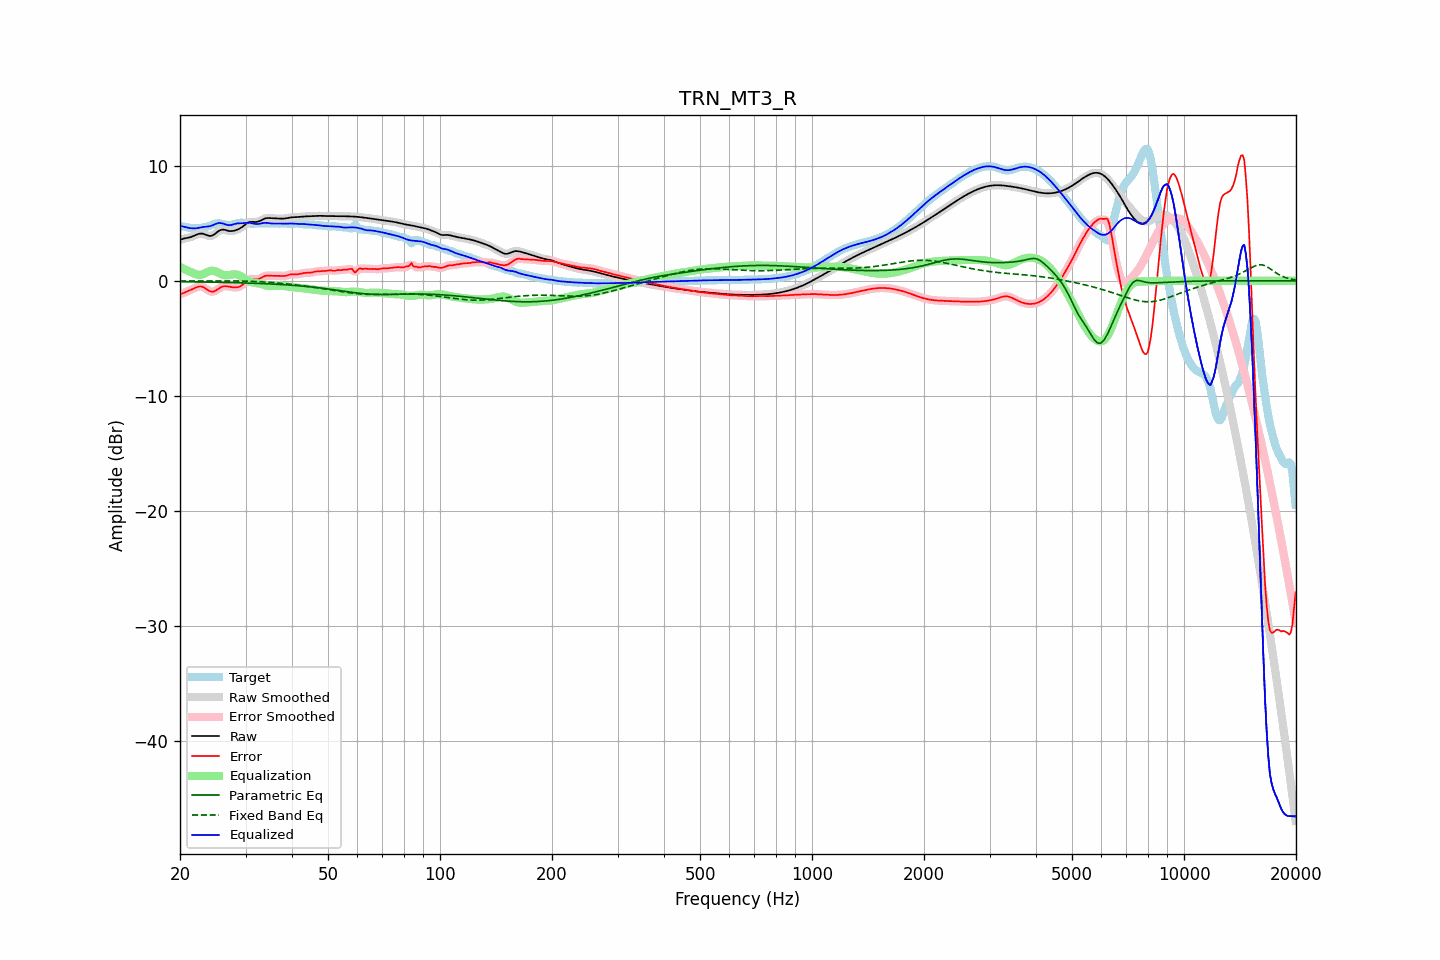

The data file committed next to this chart (first rows):
frequency, raw, error, smoothed, error_smoothed, equalization, parametric_eq, fixed_band_eq, equalized_raw, equalized_smoothed, target
20.00, 3.57, -1.17, 3.57, -1.18, 1.21, -0.07, -0.01, 4.77, 4.78, 4.74
20.20, 3.62, -1.12, 3.62, -1.12, 1.13, -0.08, -0.01, 4.75, 4.75, 4.74
20.40, 3.66, -1.07, 3.66, -1.07, 1.06, -0.08, -0.01, 4.72, 4.72, 4.73
20.61, 3.70, -1.01, 3.69, -1.01, 0.99, -0.08, -0.01, 4.69, 4.69, 4.71
20.81, 3.72, -0.95, 3.72, -0.95, 0.93, -0.08, -0.01, 4.65, 4.65, 4.67
21.02, 3.75, -0.89, 3.75, -0.89, 0.87, -0.08, -0.01, 4.61, 4.61, 4.64
21.23, 3.78, -0.83, 3.78, -0.83, 0.81, -0.09, -0.01, 4.59, 4.59, 4.61
21.44, 3.82, -0.77, 3.82, -0.77, 0.75, -0.09, -0.01, 4.57, 4.58, 4.59
21.66, 3.88, -0.70, 3.88, -0.70, 0.69, -0.09, -0.01, 4.56, 4.56, 4.58
21.87, 3.94, -0.64, 3.94, -0.64, 0.62, -0.09, -0.01, 4.56, 4.56, 4.57
22.09, 4.00, -0.58, 4.00, -0.58, 0.57, -0.09, -0.01, 4.57, 4.57, 4.58
22.31, 4.06, -0.53, 4.05, -0.53, 0.54, -0.09, -0.01, 4.59, 4.59, 4.58
22.54, 4.10, -0.49, 4.10, -0.49, 0.52, -0.10, -0.01, 4.62, 4.62, 4.59
22.76, 4.12, -0.49, 4.11, -0.49, 0.53, -0.10, -0.01, 4.65, 4.65, 4.60
22.99, 4.11, -0.52, 4.10, -0.52, 0.57, -0.10, -0.01, 4.68, 4.67, 4.62
23.22, 4.06, -0.58, 4.06, -0.58, 0.62, -0.10, -0.01, 4.69, 4.69, 4.65
23.45, 4.01, -0.67, 4.01, -0.67, 0.69, -0.11, -0.01, 4.70, 4.70, 4.68
23.69, 3.96, -0.77, 3.95, -0.77, 0.76, -0.11, -0.01, 4.72, 4.72, 4.73
23.92, 3.91, -0.86, 3.92, -0.86, 0.83, -0.11, -0.01, 4.74, 4.74, 4.78
24.16, 3.90, -0.93, 3.91, -0.92, 0.87, -0.11, -0.00, 4.77, 4.77, 4.83
24.40, 3.94, -0.95, 3.94, -0.95, 0.88, -0.12, -0.00, 4.82, 4.82, 4.88
24.65, 4.01, -0.93, 4.01, -0.92, 0.87, -0.12, -0.00, 4.88, 4.88, 4.93
24.89, 4.11, -0.86, 4.11, -0.86, 0.83, -0.12, -0.00, 4.94, 4.94, 4.97
25.14, 4.22, -0.77, 4.22, -0.77, 0.77, -0.12, -0.00, 4.99, 4.99, 4.99
25.39, 4.33, -0.67, 4.33, -0.68, 0.70, -0.13, -0.00, 5.03, 5.02, 5.01
25.65, 4.40, -0.59, 4.40, -0.59, 0.62, -0.13, -0.00, 5.03, 5.03, 4.99
25.91, 4.45, -0.52, 4.44, -0.52, 0.56, -0.13, -0.00, 5.01, 5.01, 4.96
26.16, 4.45, -0.47, 4.45, -0.48, 0.52, -0.14, -0.00, 4.97, 4.97, 4.93
26.43, 4.43, -0.46, 4.43, -0.46, 0.49, -0.14, -0.00, 4.92, 4.92, 4.89
26.69, 4.39, -0.47, 4.39, -0.47, 0.48, -0.14, -0.00, 4.87, 4.88, 4.86
26.96, 4.35, -0.49, 4.35, -0.49, 0.49, -0.15, -0.01, 4.85, 4.85, 4.84
27.23, 4.33, -0.52, 4.33, -0.52, 0.52, -0.15, -0.01, 4.84, 4.85, 4.85
27.50, 4.33, -0.55, 4.33, -0.55, 0.54, -0.15, -0.01, 4.87, 4.87, 4.87
27.77, 4.35, -0.56, 4.34, -0.57, 0.56, -0.16, -0.01, 4.90, 4.90, 4.91
28.05, 4.38, -0.58, 4.38, -0.57, 0.57, -0.16, -0.01, 4.94, 4.94, 4.95
28.33, 4.42, -0.57, 4.42, -0.57, 0.56, -0.16, -0.01, 4.98, 4.98, 4.99
28.62, 4.48, -0.55, 4.48, -0.55, 0.52, -0.17, -0.01, 5.00, 5.00, 5.03
28.90, 4.54, -0.51, 4.54, -0.50, 0.47, -0.17, -0.02, 5.01, 5.01, 5.05
29.19, 4.63, -0.43, 4.63, -0.43, 0.39, -0.17, -0.02, 5.01, 5.01, 5.05
29.48, 4.72, -0.34, 4.72, -0.33, 0.30, -0.18, -0.02, 5.01, 5.02, 5.05
29.78, 4.83, -0.21, 4.83, -0.21, 0.20, -0.18, -0.03, 5.03, 5.03, 5.04
30.08, 4.94, -0.08, 4.94, -0.08, 0.10, -0.19, -0.03, 5.04, 5.04, 5.02
30.38, 5.03, 0.04, 5.03, 0.03, 0.02, -0.19, -0.03, 5.05, 5.05, 5.00
30.68, 5.10, 0.12, 5.10, 0.11, -0.05, -0.20, -0.04, 5.05, 5.05, 4.98
30.99, 5.13, 0.16, 5.13, 0.16, -0.10, -0.20, -0.04, 5.03, 5.03, 4.97
31.30, 5.13, 0.16, 5.13, 0.16, -0.13, -0.21, -0.05, 5.00, 5.00, 4.97
31.61, 5.12, 0.15, 5.12, 0.14, -0.15, -0.21, -0.05, 4.97, 4.97, 4.98
31.93, 5.11, 0.12, 5.12, 0.13, -0.17, -0.22, -0.06, 4.94, 4.95, 4.99
32.24, 5.13, 0.13, 5.14, 0.13, -0.19, -0.22, -0.07, 4.94, 4.94, 5.00
32.57, 5.17, 0.16, 5.17, 0.17, -0.22, -0.23, -0.08, 4.95, 4.95, 5.01
32.89, 5.24, 0.23, 5.24, 0.23, -0.26, -0.23, -0.08, 4.98, 4.98, 5.01
33.22, 5.31, 0.30, 5.31, 0.30, -0.30, -0.24, -0.09, 5.01, 5.01, 5.01
33.55, 5.38, 0.38, 5.38, 0.37, -0.34, -0.24, -0.10, 5.04, 5.04, 5.00
33.89, 5.43, 0.43, 5.43, 0.42, -0.38, -0.25, -0.11, 5.05, 5.05, 5.00
34.23, 5.46, 0.45, 5.46, 0.45, -0.42, -0.26, -0.12, 5.04, 5.04, 5.01
34.57, 5.47, 0.46, 5.46, 0.46, -0.44, -0.26, -0.13, 5.03, 5.02, 5.01
34.92, 5.46, 0.45, 5.46, 0.45, -0.45, -0.27, -0.14, 5.00, 5.01, 5.01
35.27, 5.45, 0.44, 5.45, 0.44, -0.46, -0.28, -0.15, 4.99, 4.99, 5.01
35.62, 5.43, 0.43, 5.43, 0.44, -0.45, -0.28, -0.16, 4.98, 4.98, 5.00
35.97, 5.42, 0.43, 5.42, 0.44, -0.44, -0.29, -0.17, 4.98, 4.98, 4.99
... 635 more rows
